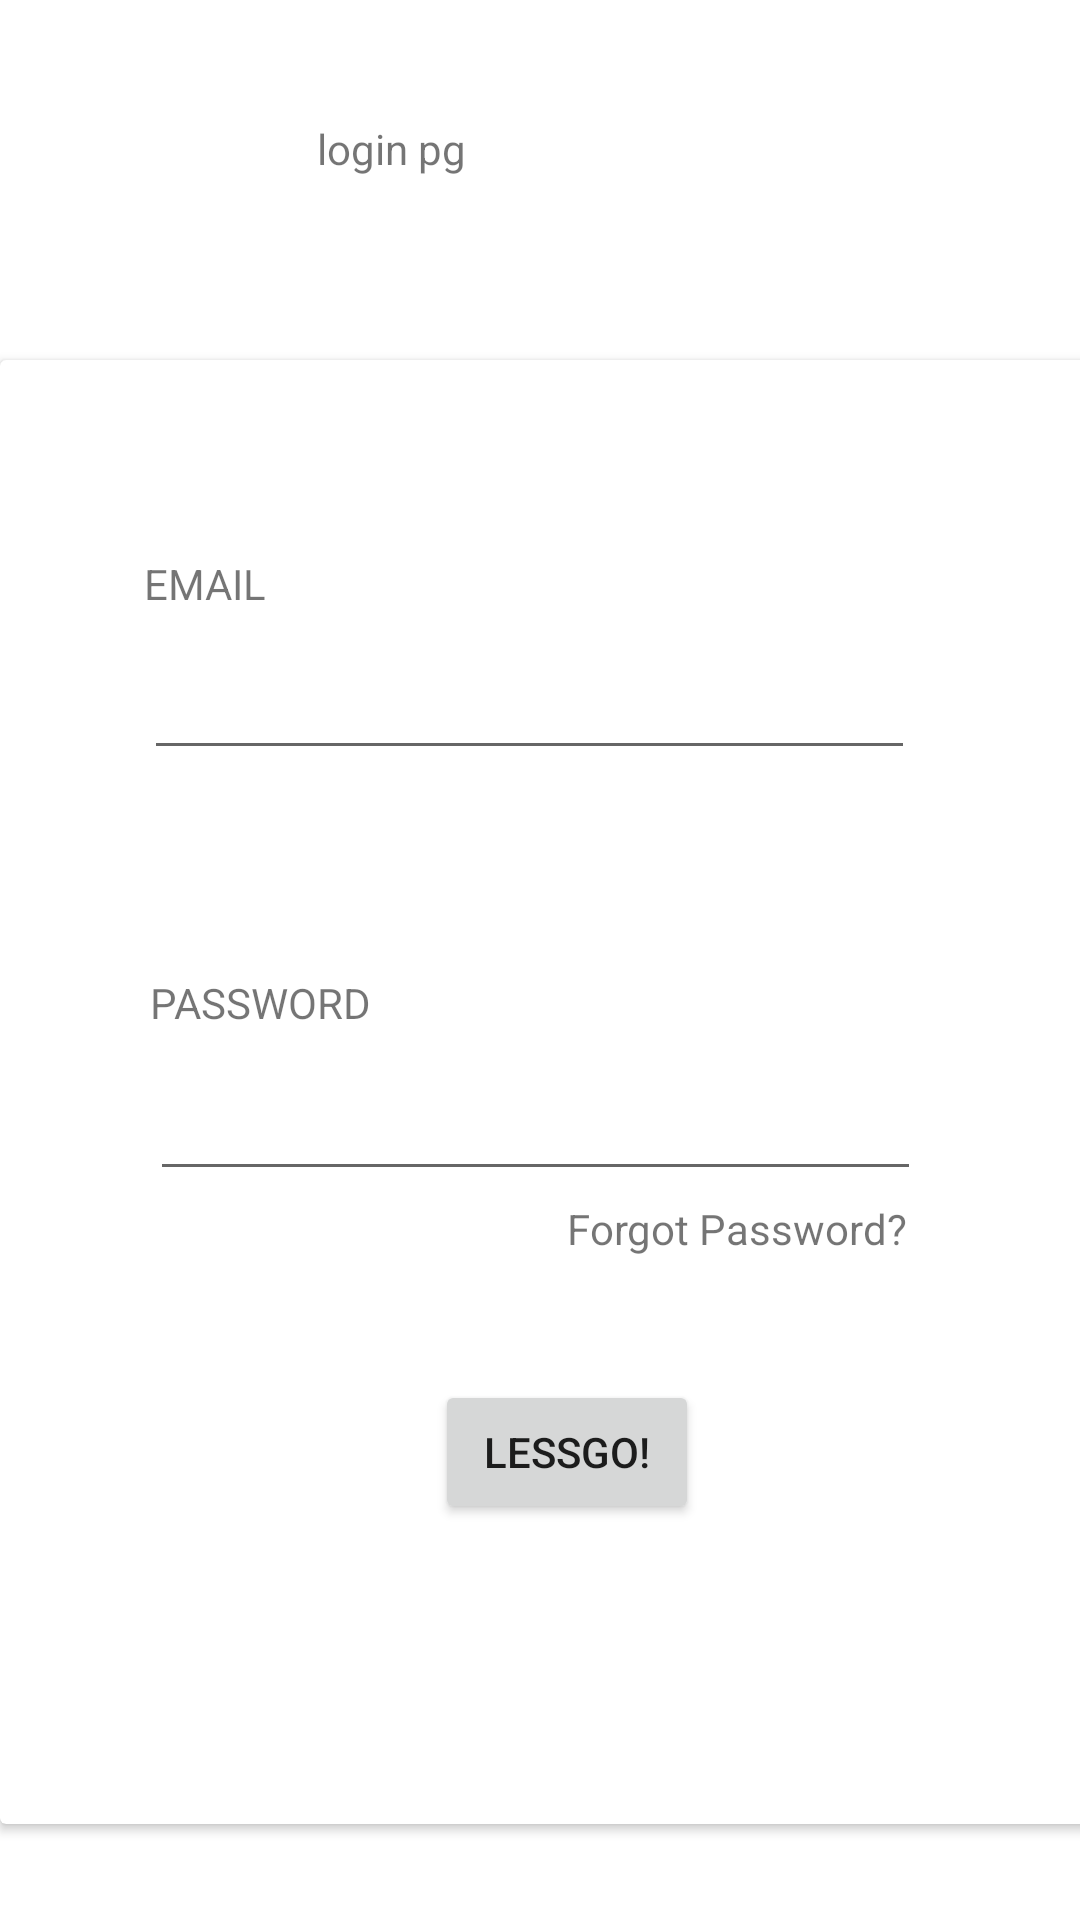

This screen was rendered from an Android layout file. Write that file and the resources it references.
<!-- AndroidManifest.xml: application theme Theme.MasterMechUser -->
<!-- res/layout/activity_login.xml -->
<?xml version="1.0" encoding="utf-8"?>
<androidx.constraintlayout.widget.ConstraintLayout xmlns:android="http://schemas.android.com/apk/res/android"
    xmlns:app="http://schemas.android.com/apk/res-auto"
    xmlns:tools="http://schemas.android.com/tools"
    android:layout_width="match_parent"
    android:layout_height="match_parent"
    tools:context=".Login">

    <androidx.cardview.widget.CardView
        android:layout_width="378dp"
        android:layout_height="488dp"
        android:layout_marginTop="120dp"
        app:layout_constraintTop_toTopOf="parent"
        tools:layout_editor_absoluteX="16dp" >

        <androidx.constraintlayout.widget.ConstraintLayout
            android:layout_width="match_parent"
            android:layout_height="match_parent">

            <TextView
                android:id="@+id/textView5"
                android:layout_width="257dp"
                android:layout_height="72dp"
                android:text="PASSWORD"
                app:layout_constraintBottom_toBottomOf="parent"
                app:layout_constraintEnd_toEndOf="parent"
                app:layout_constraintHorizontal_bias="0.413"
                app:layout_constraintStart_toStartOf="parent"
                app:layout_constraintTop_toTopOf="parent"
                app:layout_constraintVertical_bias="0.492" />

            <TextView
                android:id="@+id/textView3"
                android:layout_width="257dp"
                android:layout_height="72dp"
                android:layout_marginStart="48dp"
                android:text="EMAIL"
                app:layout_constraintBottom_toBottomOf="parent"
                app:layout_constraintStart_toStartOf="parent"
                app:layout_constraintTop_toTopOf="parent"
                app:layout_constraintVertical_bias="0.156" />

            <EditText
                android:id="@+id/editTextTextPersonName"
                android:layout_width="257dp"
                android:layout_height="52dp"
                android:ems="10"
                android:inputType="textPersonName"
                app:layout_constraintBottom_toBottomOf="parent"
                app:layout_constraintEnd_toEndOf="parent"
                app:layout_constraintHorizontal_bias="0.396"
                app:layout_constraintStart_toStartOf="parent"
                app:layout_constraintTop_toTopOf="parent"
                app:layout_constraintVertical_bias="0.194" />

            <EditText
                android:id="@+id/editTextTextPersonName2"
                android:layout_width="257dp"
                android:layout_height="52dp"
                android:ems="10"
                android:inputType="textPersonName"
                app:layout_constraintBottom_toBottomOf="parent"
                app:layout_constraintEnd_toEndOf="parent"
                app:layout_constraintHorizontal_bias="0.413"
                app:layout_constraintStart_toStartOf="parent"
                app:layout_constraintTop_toTopOf="parent"
                app:layout_constraintVertical_bias="0.516" />

            <TextView
                android:id="@+id/forgottext"
                android:layout_width="116dp"
                android:layout_height="28dp"
                android:layout_marginBottom="180dp"
                android:text="Forgot Password?"
                app:layout_constraintBottom_toBottomOf="parent"
                app:layout_constraintEnd_toEndOf="parent"
                app:layout_constraintHorizontal_bias="0.721"
                app:layout_constraintStart_toStartOf="parent" />

            <Button
                android:id="@+id/dashentry"
                android:layout_width="wrap_content"
                android:layout_height="wrap_content"
                android:layout_marginBottom="100dp"
                android:text="Lessgo!"
                app:layout_constraintBottom_toBottomOf="parent"
                app:layout_constraintEnd_toEndOf="parent"
                app:layout_constraintStart_toStartOf="parent" />
        </androidx.constraintlayout.widget.ConstraintLayout>
    </androidx.cardview.widget.CardView>

    <TextView
        android:id="@+id/textView64"
        android:layout_width="148dp"
        android:layout_height="30dp"
        android:layout_marginTop="40dp"
        android:text="login pg"
        app:layout_constraintEnd_toEndOf="parent"
        app:layout_constraintHorizontal_bias="0.498"
        app:layout_constraintStart_toStartOf="parent"
        app:layout_constraintTop_toTopOf="parent" />
</androidx.constraintlayout.widget.ConstraintLayout>
<!-- resources referenced by this layout -->
<resources>
  <style name="Theme.MasterMechUser" parent="Theme.MaterialComponents.DayNight.DarkActionBar">
          
          <item name="colorPrimary">@color/purple_500</item>
          <item name="colorPrimaryVariant">@color/purple_700</item>
          <item name="colorOnPrimary">@color/white</item>
          
          <item name="colorSecondary">@color/teal_200</item>
          <item name="colorSecondaryVariant">@color/teal_700</item>
          <item name="colorOnSecondary">@color/black</item>
          
          <item name="android:statusBarColor" tools:targetApi="21">?attr/colorPrimaryVariant</item>
          
      </style>
  <!-- not gathered from this repository: default colours our renderer supplied (Android Studio template values) -->
  <color name="purple_500">#FF6200EE</color>
  <color name="purple_700">#FF3700B3</color>
  <color name="teal_200">#FF03DAC5</color>
  <color name="teal_700">#FF018786</color>
  <color name="black">#FF000000</color>
  <color name="white">#FFFFFFFF</color>
</resources>
